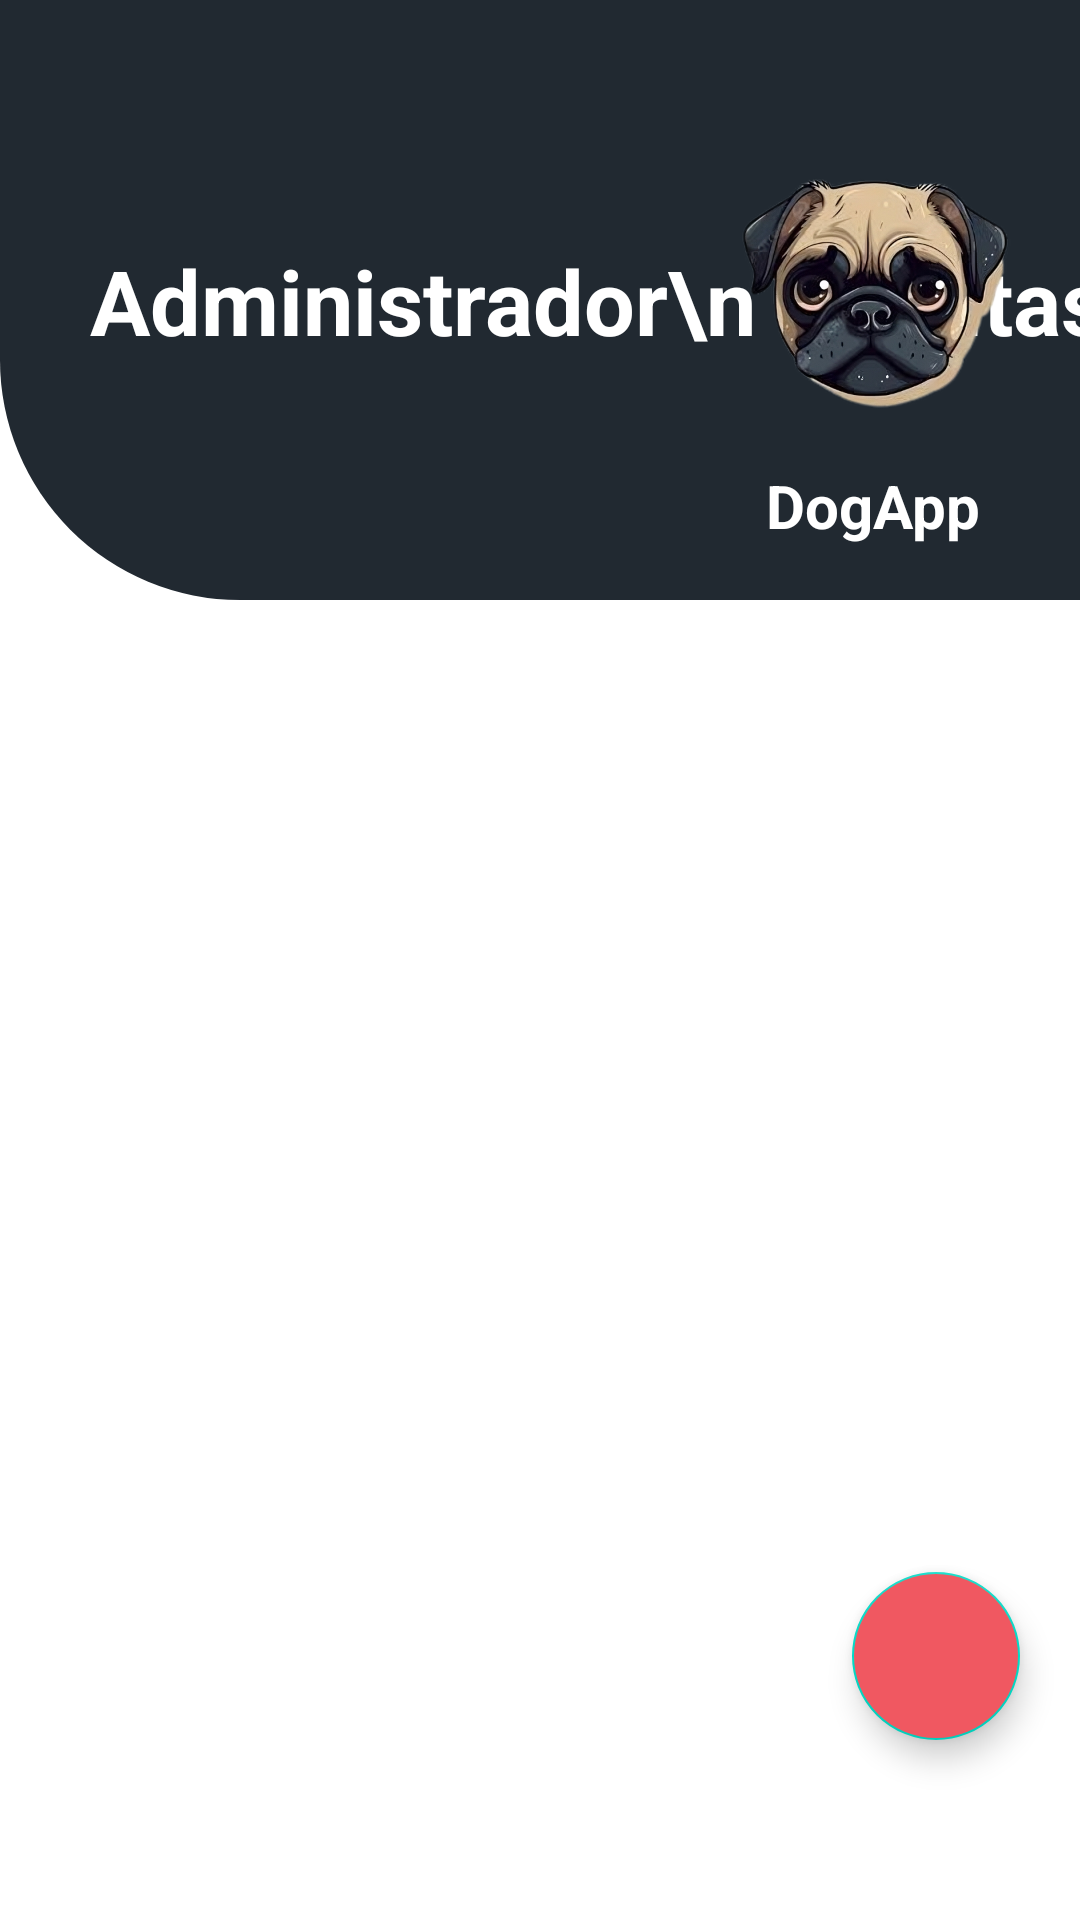

Android layout source for this screen:
<!-- AndroidManifest.xml: application theme Theme.DogApp -->
<!-- res/layout/activity_home.xml -->
<?xml version="1.0" encoding="utf-8"?>
<androidx.constraintlayout.widget.ConstraintLayout
    xmlns:android="http://schemas.android.com/apk/res/android"
    xmlns:app="http://schemas.android.com/apk/res-auto"
    android:layout_width="match_parent"
    android:layout_height="match_parent"
    android:background="@android:color/white">

    
    <androidx.constraintlayout.widget.ConstraintLayout
        android:id="@+id/headerLayout"
        android:layout_width="0dp"
        android:layout_height="200dp"
        android:background="@drawable/rounded_bottom_right"
        app:layout_constraintTop_toTopOf="parent"
        app:layout_constraintStart_toStartOf="parent"
        app:layout_constraintEnd_toEndOf="parent">

        <TextView
            android:id="@+id/tvAdministrador"
            android:layout_width="wrap_content"
            android:layout_height="wrap_content"
            android:layout_marginStart="30dp"
            android:text="Administrador\n de Citas"
            android:textColor="@android:color/white"
            android:textSize="30sp"
            android:textStyle="bold"
            android:gravity="center_horizontal"
            android:textAlignment="center"
            app:layout_constraintBottom_toBottomOf="parent"
            app:layout_constraintStart_toStartOf="parent"
            app:layout_constraintTop_toTopOf="parent" />


        <ImageView
            android:id="@+id/imgDog"
            android:layout_width="100dp"
            android:layout_height="90dp"
            android:layout_marginTop="50dp"
            android:layout_marginEnd="18dp"
            android:scaleType="centerCrop"
            android:src="@drawable/lg_dog"
            app:layout_constraintEnd_toEndOf="parent"
            app:layout_constraintTop_toTopOf="parent" />

        <TextView
            android:id="@+id/tvDogApp"
            android:layout_width="wrap_content"
            android:layout_height="wrap_content"
            android:layout_marginTop="15dp"
            android:layout_marginEnd="15dp"
            android:text="DogApp"
            android:textColor="@android:color/white"
            android:textSize="20sp"
            android:textStyle="bold"
            app:layout_constraintEnd_toEndOf="@id/imgDog"
            app:layout_constraintTop_toBottomOf="@id/imgDog" />
    </androidx.constraintlayout.widget.ConstraintLayout>

    
    <androidx.recyclerview.widget.RecyclerView
        android:id="@+id/recyclerViewCitas"
        android:layout_width="0dp"
        android:layout_height="0dp"
        android:contentDescription="Lista de citas de mascotas"
        android:padding="16dp"
        app:layout_constraintBottom_toBottomOf="parent"
        app:layout_constraintEnd_toEndOf="parent"
        app:layout_constraintHorizontal_bias="0.0"
        app:layout_constraintStart_toStartOf="parent"
        app:layout_constraintTop_toBottomOf="@id/headerLayout"
        app:layout_constraintVertical_bias="0.0" />

    
    <com.google.android.material.floatingactionbutton.FloatingActionButton
        android:id="@+id/fabAddCita"
        android:layout_width="wrap_content"
        android:layout_height="wrap_content"
        android:layout_marginEnd="20dp"
        android:layout_marginBottom="60dp"
        android:backgroundTint="#F05861"
        android:src="@drawable/ic_add"
        app:tint="@android:color/white"
        android:contentDescription="Agregar nueva cita"
        app:layout_constraintBottom_toBottomOf="parent"
        app:layout_constraintEnd_toEndOf="parent"/>

</androidx.constraintlayout.widget.ConstraintLayout>
<!-- resources referenced by this layout -->
<resources>
  <!-- drawable lg_dog: png bitmap (drawable, 277211 bytes) -->
  <!-- drawable rounded_bottom_right (drawable) -->
  <?xml version="1.0" encoding="utf-8"?>
  <shape xmlns:android="http://schemas.android.com/apk/res/android"
      android:shape="rectangle">
  
  
      <solid android:color="#212931" />
  
      <corners
          android:topLeftRadius="0dp"
          android:topRightRadius="0dp"
          android:bottomLeftRadius="80dp"
          android:bottomRightRadius="0dp" />
  </shape>
  <style name="Theme.DogApp" parent="Theme.MaterialComponents.DayNight.NoActionBar">
          <item name="colorPrimary">@color/purple_500</item>
          <item name="colorPrimaryDark">@color/purple_700</item>
          <item name="colorAccent">@color/teal_200</item>
          <item name="android:windowBackground">@color/black</item>
      </style>
  <color name="purple_500">#FF6200EE</color>
  <color name="purple_700">#FF3700B3</color>
  <color name="teal_200">#FF03DAC5</color>
  <color name="black">#FF000000</color>
</resources>
